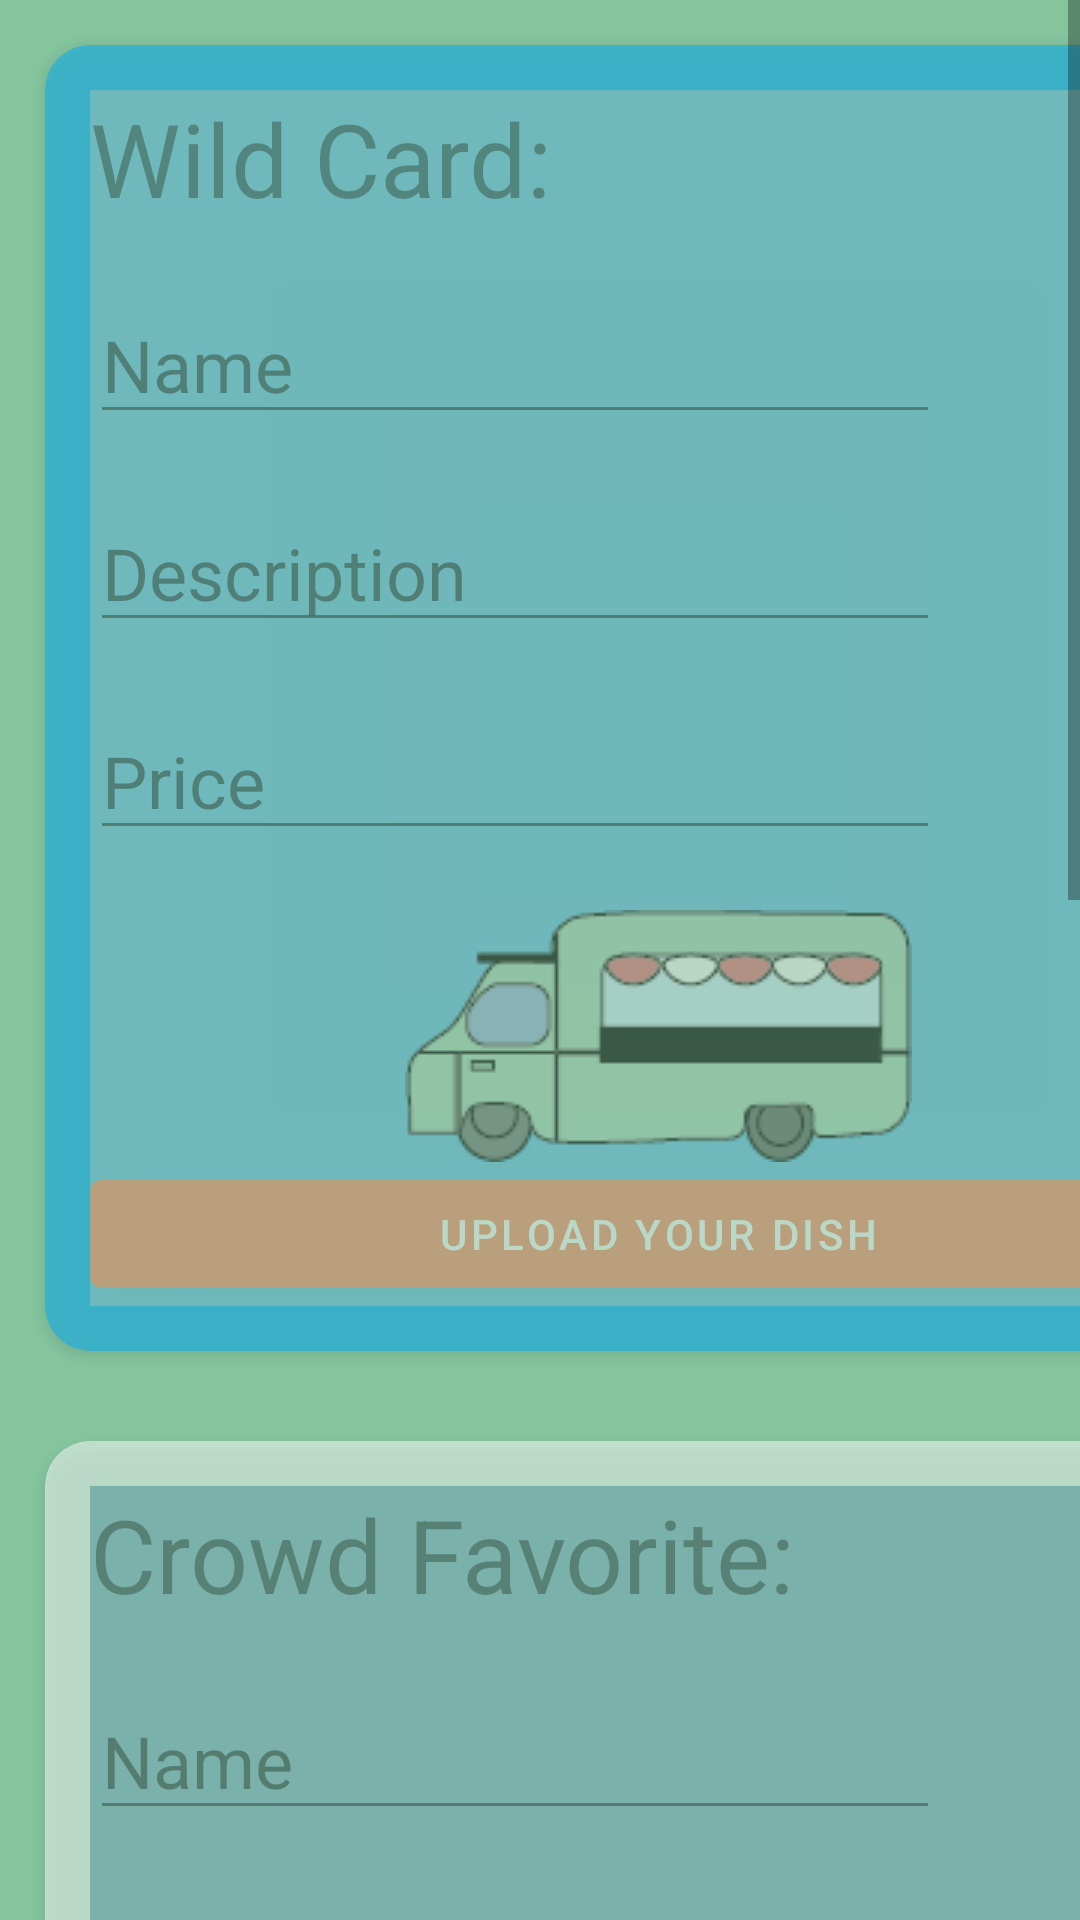

Reconstruct the res/layout file that produces this screen, plus the resources it refers to.
<!-- AndroidManifest.xml: application theme Theme.FoodStruck -->
<!-- res/layout/activity_upload_menu.xml -->
<?xml version="1.0" encoding="utf-8"?>
<androidx.constraintlayout.widget.ConstraintLayout xmlns:android="http://schemas.android.com/apk/res/android"
    xmlns:app="http://schemas.android.com/apk/res-auto"
    xmlns:tools="http://schemas.android.com/tools"
    android:layout_width="match_parent"
    android:layout_height="match_parent"
    android:background="#84C59E"
    tools:context=".UploadMenuActivity">


    <ScrollView
        android:layout_width="match_parent"
        android:layout_height="match_parent"
        app:layout_constraintBottom_toBottomOf="parent"
        app:layout_constraintEnd_toEndOf="parent"
        app:layout_constraintStart_toStartOf="parent"
        app:layout_constraintTop_toTopOf="parent">

        <LinearLayout
            android:layout_width="match_parent"
            android:layout_height="wrap_content"
            android:orientation="vertical">

            <androidx.cardview.widget.CardView
                android:layout_width="409dp"
                android:layout_height="wrap_content"
                android:layout_margin="15dp"
                android:alpha="0.5"
                app:cardBackgroundColor="#00ACFB"
                app:cardCornerRadius="15dp">

                <LinearLayout
                    android:layout_width="match_parent"
                    android:layout_height="match_parent"
                    android:layout_margin="15dp"
                    android:background="#68BFE6"
                    android:orientation="vertical">

                    <TextView
                        android:id="@+id/textView5"
                        android:layout_width="match_parent"
                        android:layout_height="wrap_content"
                        android:layout_marginBottom="20dp"
                        android:text="Wild Card:"
                        android:textSize="34sp" />

                    <EditText
                        android:id="@+id/etWildName"
                        android:layout_width="wrap_content"
                        android:layout_height="wrap_content"
                        android:layout_marginBottom="20dp"
                        android:ems="10"
                        android:hint="Name"
                        android:inputType="textPersonName"
                        android:textSize="24sp" />

                    <EditText
                        android:id="@+id/etWildDescription"
                        android:layout_width="wrap_content"
                        android:layout_height="wrap_content"
                        android:layout_marginBottom="20dp"
                        android:ems="10"
                        android:hint="Description"
                        android:inputType="textPersonName"
                        android:textSize="24sp" />

                    <EditText
                        android:id="@+id/etWildPrice"
                        android:layout_width="wrap_content"
                        android:layout_height="wrap_content"
                        android:layout_marginBottom="20dp"
                        android:ems="10"
                        android:hint="Price"
                        android:inputType="textPersonName"
                        android:textSize="24sp" />

                    <ImageView
                        android:id="@+id/ivWildImage"
                        android:layout_width="match_parent"
                        android:layout_height="wrap_content"
                        app:srcCompat="@drawable/foodstruckikonen" />
                    <Button
                        android:id="@+id/btUploadPic1"
                        android:layout_width="match_parent"
                        android:layout_height="wrap_content"
                        android:text="upload your dish" />

                </LinearLayout>
            </androidx.cardview.widget.CardView>

            <androidx.cardview.widget.CardView
                android:id="@+id/cardView4"
                android:layout_width="409dp"
                android:layout_height="wrap_content"
                android:layout_margin="15dp"
                android:alpha="0.5"
                android:background="#6BB5D6"
                app:cardCornerRadius="15dp">

                <LinearLayout
                    android:layout_width="match_parent"
                    android:layout_height="match_parent"
                    android:layout_margin="15dp"
                    android:background="#81B0C6"
                    android:orientation="vertical">

                    <TextView
                        android:id="@+id/textView4"
                        android:layout_width="match_parent"
                        android:layout_height="wrap_content"
                        android:layout_marginBottom="20dp"
                        android:text="Crowd Favorite:"
                        android:textSize="34sp" />

                    <EditText
                        android:id="@+id/etFavoriteName"
                        android:layout_width="wrap_content"
                        android:layout_height="wrap_content"
                        android:layout_marginBottom="20dp"
                        android:ems="10"
                        android:hint="Name"
                        android:inputType="textPersonName"
                        android:textSize="24sp" />

                    <EditText
                        android:id="@+id/etFavoriteDescription"
                        android:layout_width="wrap_content"
                        android:layout_height="wrap_content"
                        android:layout_marginBottom="20dp"
                        android:ems="10"
                        android:hint="Description:"
                        android:inputType="textPersonName"
                        android:textSize="24sp" />

                    <EditText
                        android:id="@+id/etFavoritePrice"
                        android:layout_width="wrap_content"
                        android:layout_height="wrap_content"
                        android:layout_marginBottom="20dp"
                        android:ems="10"
                        android:hint="Price:"
                        android:inputType="textPersonName"
                        android:textSize="24sp" />

                    <ImageView
                        android:id="@+id/ivFavoriteImage"
                        android:layout_width="match_parent"
                        android:layout_height="wrap_content"
                        app:srcCompat="@drawable/foodstruckikonen" />
                    <Button
                        android:id="@+id/btUploadPic2"
                        android:layout_width="match_parent"
                        android:layout_height="wrap_content"
                        android:text="upload your dish" />

                </LinearLayout>
            </androidx.cardview.widget.CardView>

            <androidx.cardview.widget.CardView
                android:id="@+id/cardView3"
                android:layout_width="match_parent"
                android:layout_height="wrap_content"
                android:layout_margin="15dp"
                android:alpha="0.5"
                android:background="#6BB5D6"
                app:cardCornerRadius="15dp">

                <LinearLayout
                    android:layout_width="match_parent"
                    android:layout_height="match_parent"
                    android:background="#91C9E3"
                    android:orientation="vertical">

                    <TextView
                        android:id="@+id/y"
                        android:layout_width="wrap_content"
                        android:layout_height="wrap_content"
                        android:layout_marginBottom="20dp"
                        android:text="Signature Meal:"
                        android:textSize="34sp" />

                    <EditText
                        android:id="@+id/etSignatureName"
                        android:layout_width="wrap_content"
                        android:layout_height="wrap_content"
                        android:layout_marginBottom="20dp"
                        android:ems="10"
                        android:hint="name"
                        android:inputType="textPersonName"
                        android:textSize="24sp" />

                    <EditText
                        android:id="@+id/etSignatureDescription"
                        android:layout_width="wrap_content"
                        android:layout_height="wrap_content"
                        android:layout_marginBottom="20dp"
                        android:ems="10"
                        android:hint="description"
                        android:inputType="textPersonName"
                        android:textSize="24sp" />

                    <EditText
                        android:id="@+id/etSignaturePrice"
                        android:layout_width="wrap_content"
                        android:layout_height="wrap_content"
                        android:layout_marginBottom="20dp"
                        android:ems="10"
                        android:hint="price:"
                        android:inputType="textPersonName"
                        android:textSize="24sp" />

                </LinearLayout>

            </androidx.cardview.widget.CardView>

            <ImageView
                android:id="@+id/ivSignatureImage"
                android:layout_width="match_parent"
                android:layout_height="wrap_content"
                app:srcCompat="@drawable/foodstruckikonen" />

            <Button
                android:id="@+id/btUploadPic3"
                android:layout_width="match_parent"
                android:layout_height="wrap_content"
                android:text="upload you menu" />
        </LinearLayout>
    </ScrollView>


</androidx.constraintlayout.widget.ConstraintLayout>
<!-- resources referenced by this layout -->
<resources>
  <!-- drawable foodstruckikonen: png bitmap (drawable, 6327 bytes) -->
  <style name="Theme.FoodStruck" parent="Theme.MaterialComponents.DayNight.DarkActionBar">
          
          <item name="colorPrimary">#ff8c69 </item>
          <item name="colorPrimaryVariant">@color/purple_700</item>
          <item name="colorOnPrimary">@color/white</item>
          
          <item name="colorSecondary">@color/teal_200</item>
          <item name="colorSecondaryVariant">@color/teal_700</item>
          <item name="colorOnSecondary">@color/black</item>
          
          <item name="android:statusBarColor" tools:targetApi="l">?attr/colorPrimaryVariant</item>
          
      </style>
  <!-- not gathered from this repository: default colours our renderer supplied (Android Studio template values) -->
  <color name="purple_700">#FF3700B3</color>
  <color name="teal_200">#FF03DAC5</color>
  <color name="teal_700">#FF018786</color>
  <color name="black">#FF000000</color>
  <color name="white">#FFFFFFFF</color>
</resources>
